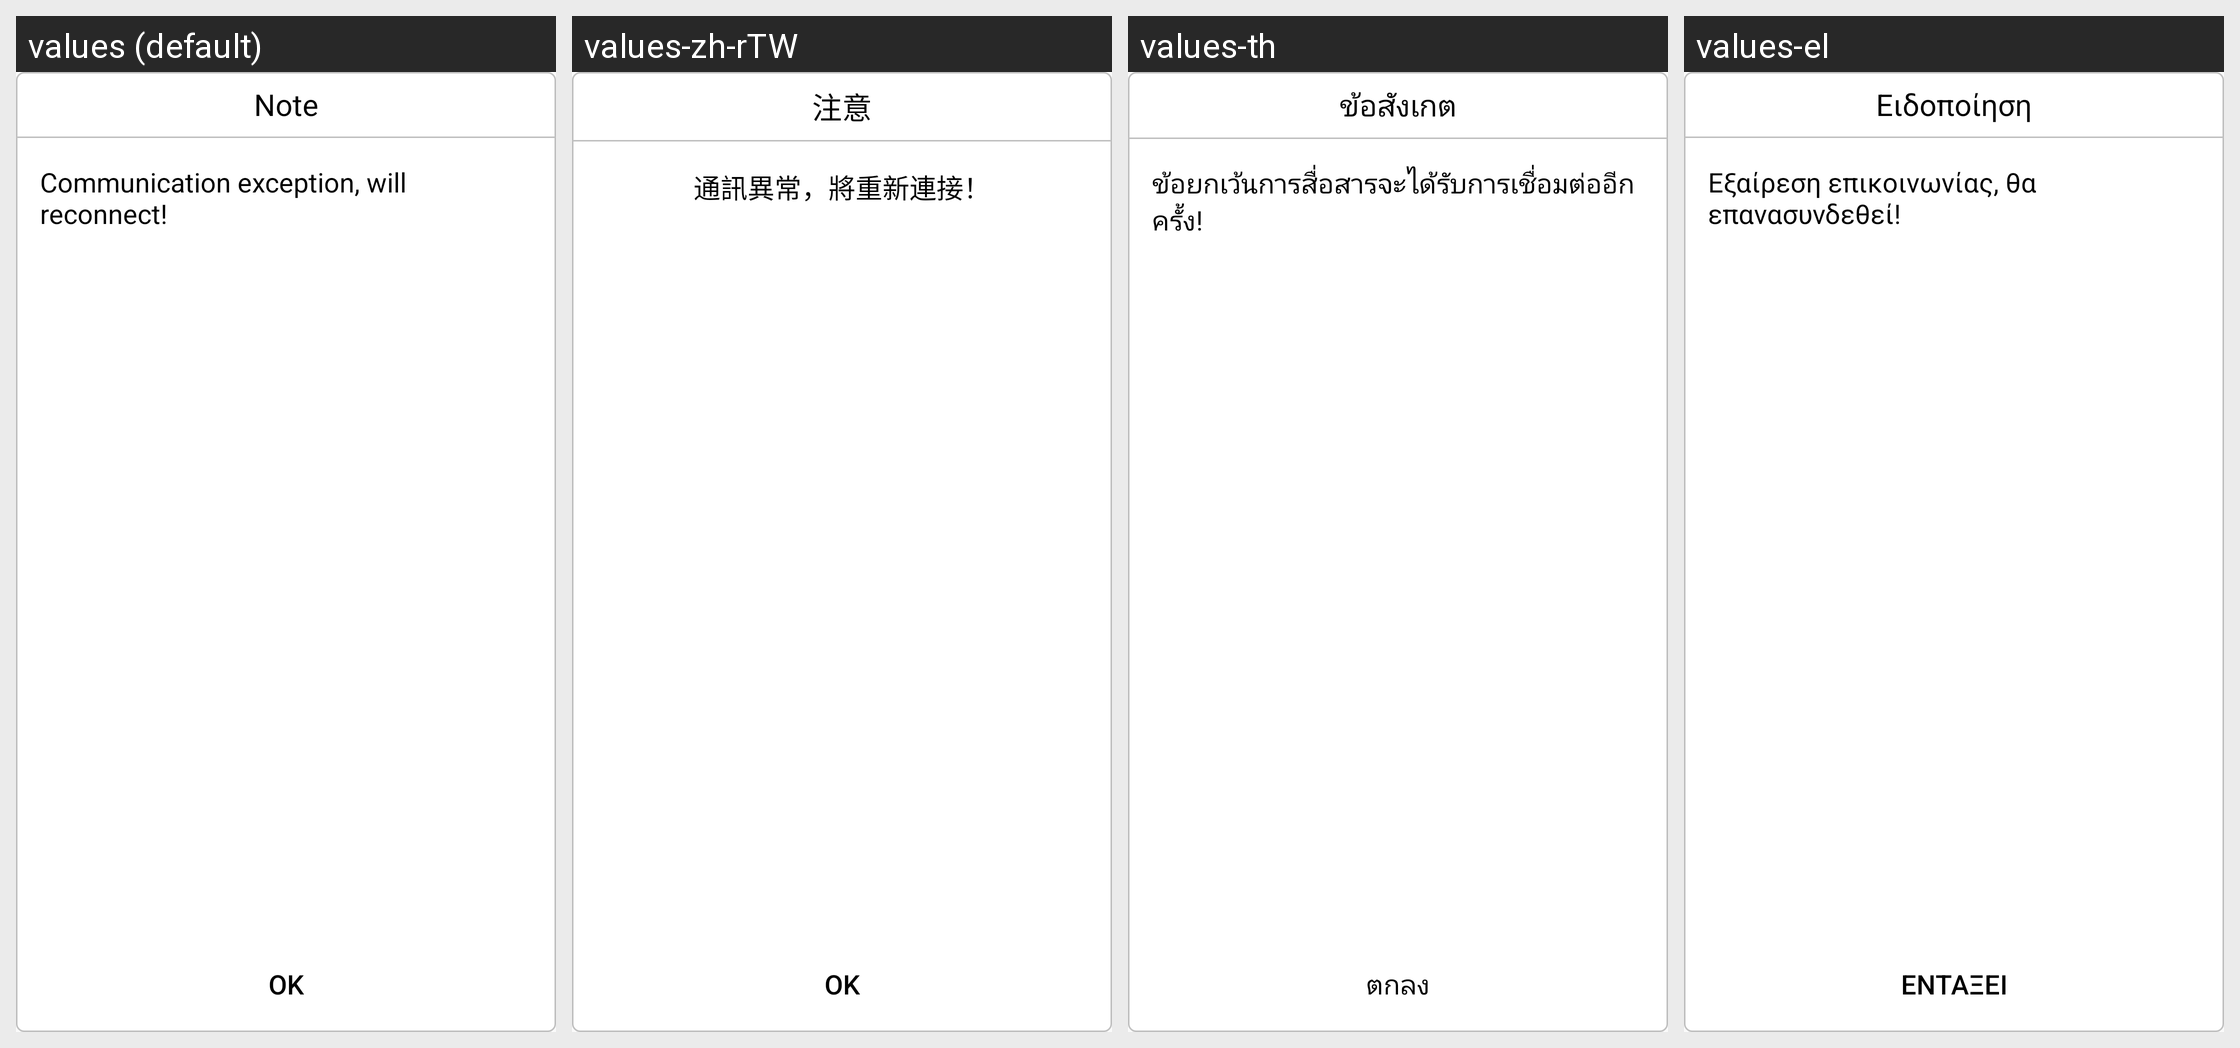

For this localized Android screen grid, give each drawn string resource with its value in every locale shown.
Android screen res/layout/iphone_signal_low_layout.xml rendered under 4 locales, left to right: values (default), values-zh-rTW, values-th, values-el. Device: Nexus 5 (rendered at 1080×1920; each locale shown at half size, 540×960, under a caption strip naming it); theme CarLink.
Other locales in the repository, not shown: values-ar, values-de, values-es, values-fr, values-hu, values-in, values-it, values-iw, values-ko, values-nl, values-pl, values-pt, values-ru, values-tr, values-uk, values-vi, values-za-rCN, values-zh-rCN.
Strings drawn on this screen, with the default value and each locale's value (text and hints the layout hard-codes, and strings that could not be matched under every locale, appear in the picture but are not listed):

timer_dialog_notice
  values: Note
  values-zh-rTW: 注意
  values-th: ข้อสังเกต
  values-el: Ειδοποίηση

iphone_signal_low
  values: Communication exception, will reconnect!
  values-zh-rTW: 通訊異常，將重新連接！
  values-th: ข้อยกเว้นการสื่อสารจะได้รับการเชื่อมต่ออีกครั้ง!
  values-el: Εξαίρεση επικοινωνίας, θα επανασυνδεθεί!

dialog_ok
  values: OK
  values-zh-rTW: OK
  values-th: ตกลง
  values-el: Εντάξει
